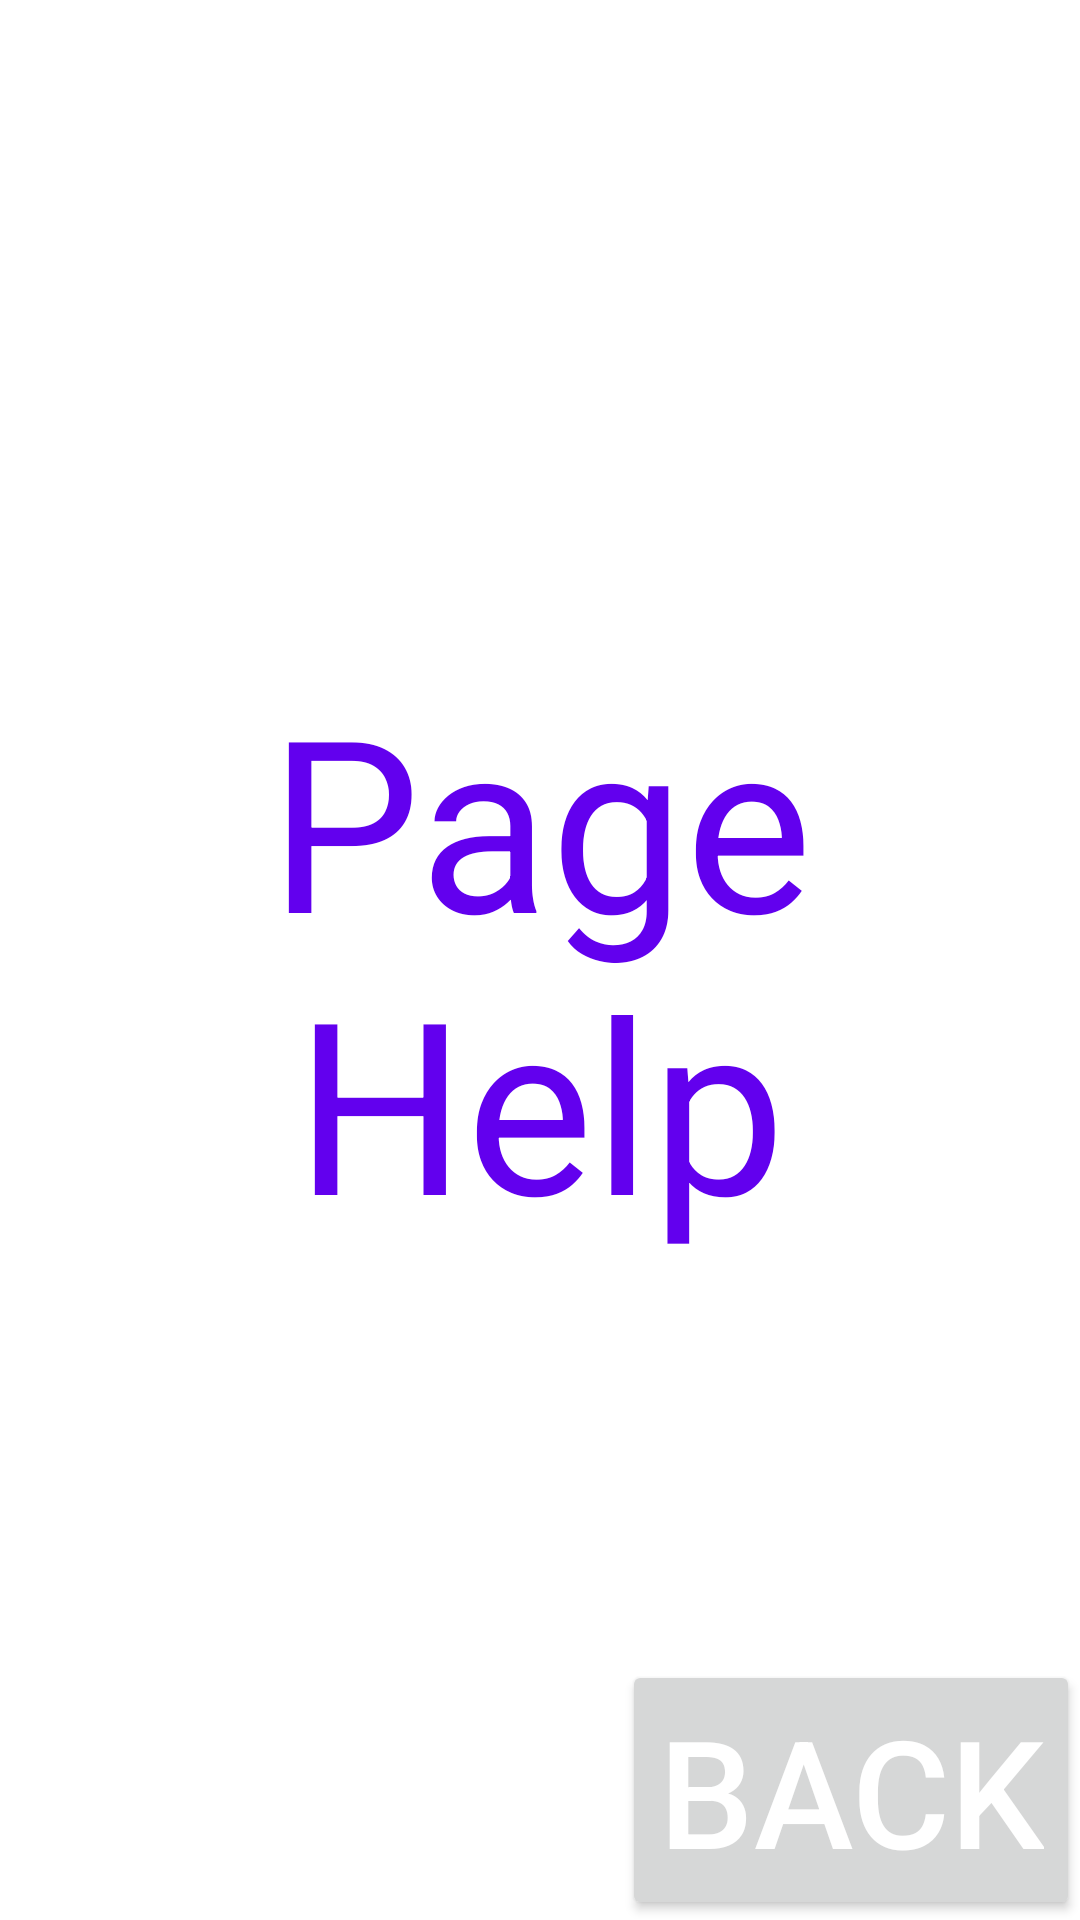

This screen was rendered from an Android layout file. Write that file and the resources it references.
<!-- AndroidManifest.xml: application theme Theme.DEVMOB201 -->
<!-- res/layout/activity_main2.xml -->
<?xml version="1.0" encoding="utf-8"?>
<RelativeLayout xmlns:android="http://schemas.android.com/apk/res/android"
    xmlns:app="http://schemas.android.com/apk/res-auto"
    xmlns:tools="http://schemas.android.com/tools"
    android:layout_width="match_parent"
    android:layout_height="match_parent"
    tools:context=".MainActivity2"
    android:background="@color/white"
    tools:ignore="ExtraText">

    <TextView
        android:id="@+id/text2"
        android:layout_width="match_parent"
        android:layout_height="wrap_content"
        android:layout_centerInParent="true"
        android:gravity="center"
        android:text="Page Help"
        android:textSize="80dp"
        android:onClick="openMain"
        android:textColor="@color/design_default_color_primary"
        tools:ignore="MissingConstraints" />

    <Button
        android:id="@+id/text1"
        android:layout_width="wrap_content"
        android:layout_height="wrap_content"
        android:text="Back"
        android:textColor="@color/white"
        android:textSize="50dp"
        tools:ignore="MissingConstraints"
        android:layout_alignParentBottom="true"
        android:layout_alignParentRight="true" />

</RelativeLayout>
<!-- resources referenced by this layout -->
<resources>
  <style name="Theme.DEVMOB201" parent="Base.Theme.DEVMOB201" />
  <style name="Base.Theme.DEVMOB201" parent="Theme.Material3.DayNight.NoActionBar">
          
          
      </style>
  <!-- not gathered from this repository: default colours our renderer supplied (Android Studio template values) -->
  <color name="white">#FFFFFFFF</color>
</resources>
